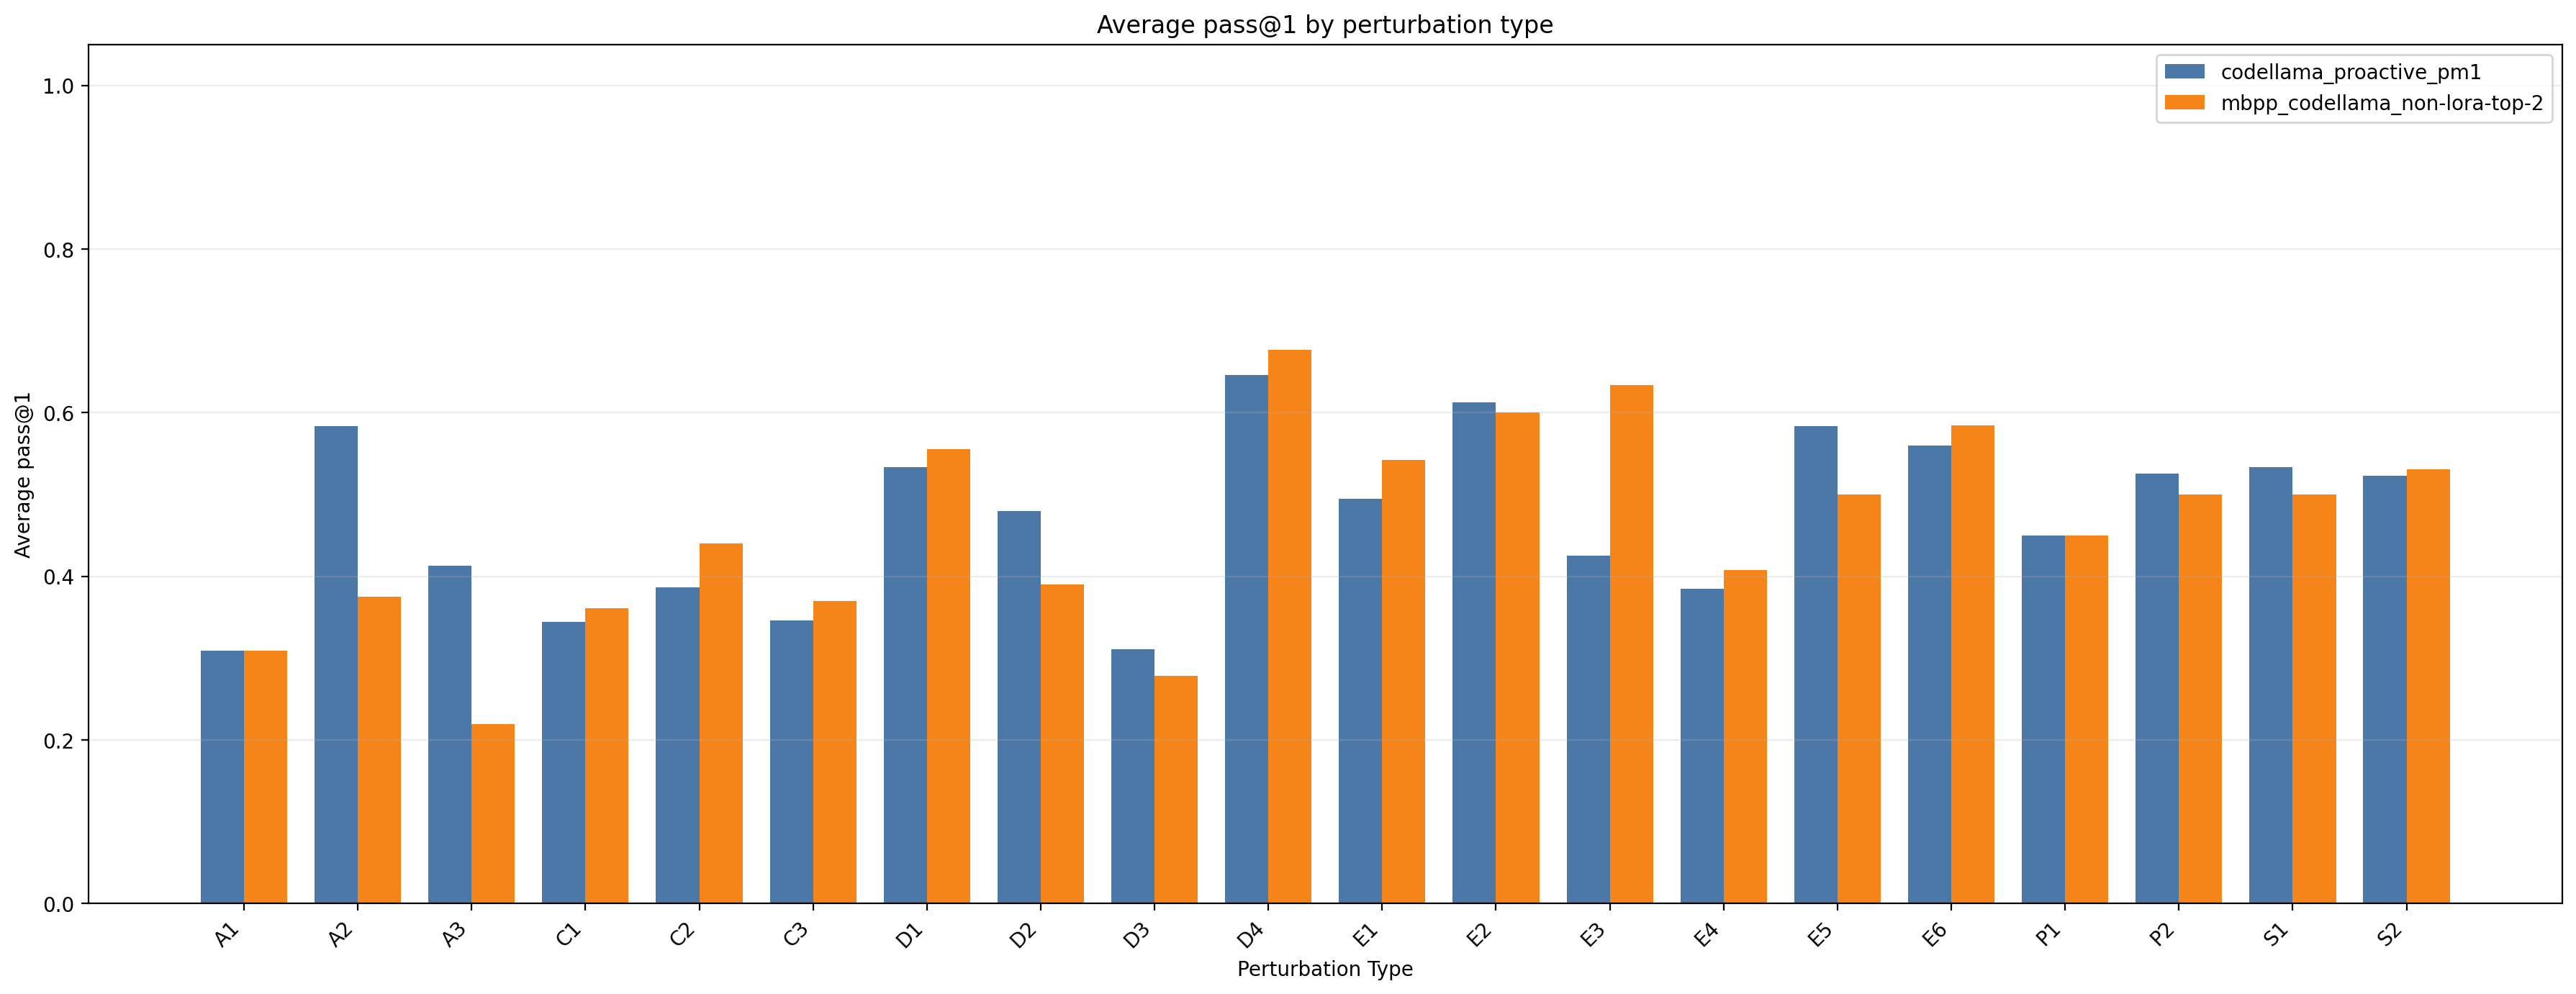

Values plotted in this chart, from the file beside it:
pert_type, codellama_proactive_pm1_mean, codellama_proactive_pm1_n_tasks, mbpp_codellama_non-lora-top-2_mean, mbpp_codellama_non-lora-top-2_n_tasks
A1, 0.3091, 11, 0.3091, 11
A2, 0.5833, 6, 0.375, 6
A3, 0.4125, 8, 0.2188, 8
C1, 0.3444, 9, 0.3611, 9
C2, 0.3867, 15, 0.44, 15
C3, 0.3462, 13, 0.3692, 13
D1, 0.5333, 9, 0.5556, 9
D2, 0.48, 10, 0.39, 10
D3, 0.3111, 9, 0.2778, 9
D4, 0.6462, 13, 0.6769, 13
E1, 0.4947, 19, 0.5421, 19
E2, 0.6125, 8, 0.6, 6
E3, 0.425, 12, 0.6333, 12
E4, 0.3846, 13, 0.4077, 13
E5, 0.5833, 12, 0.5, 12
E6, 0.56, 10, 0.5846, 13
P1, 0.45, 18, 0.45, 18
P2, 0.525, 4, 0.5, 20
S1, 0.5333, 6, 0.5, 6
S2, 0.5231, 13, 0.5308, 13
